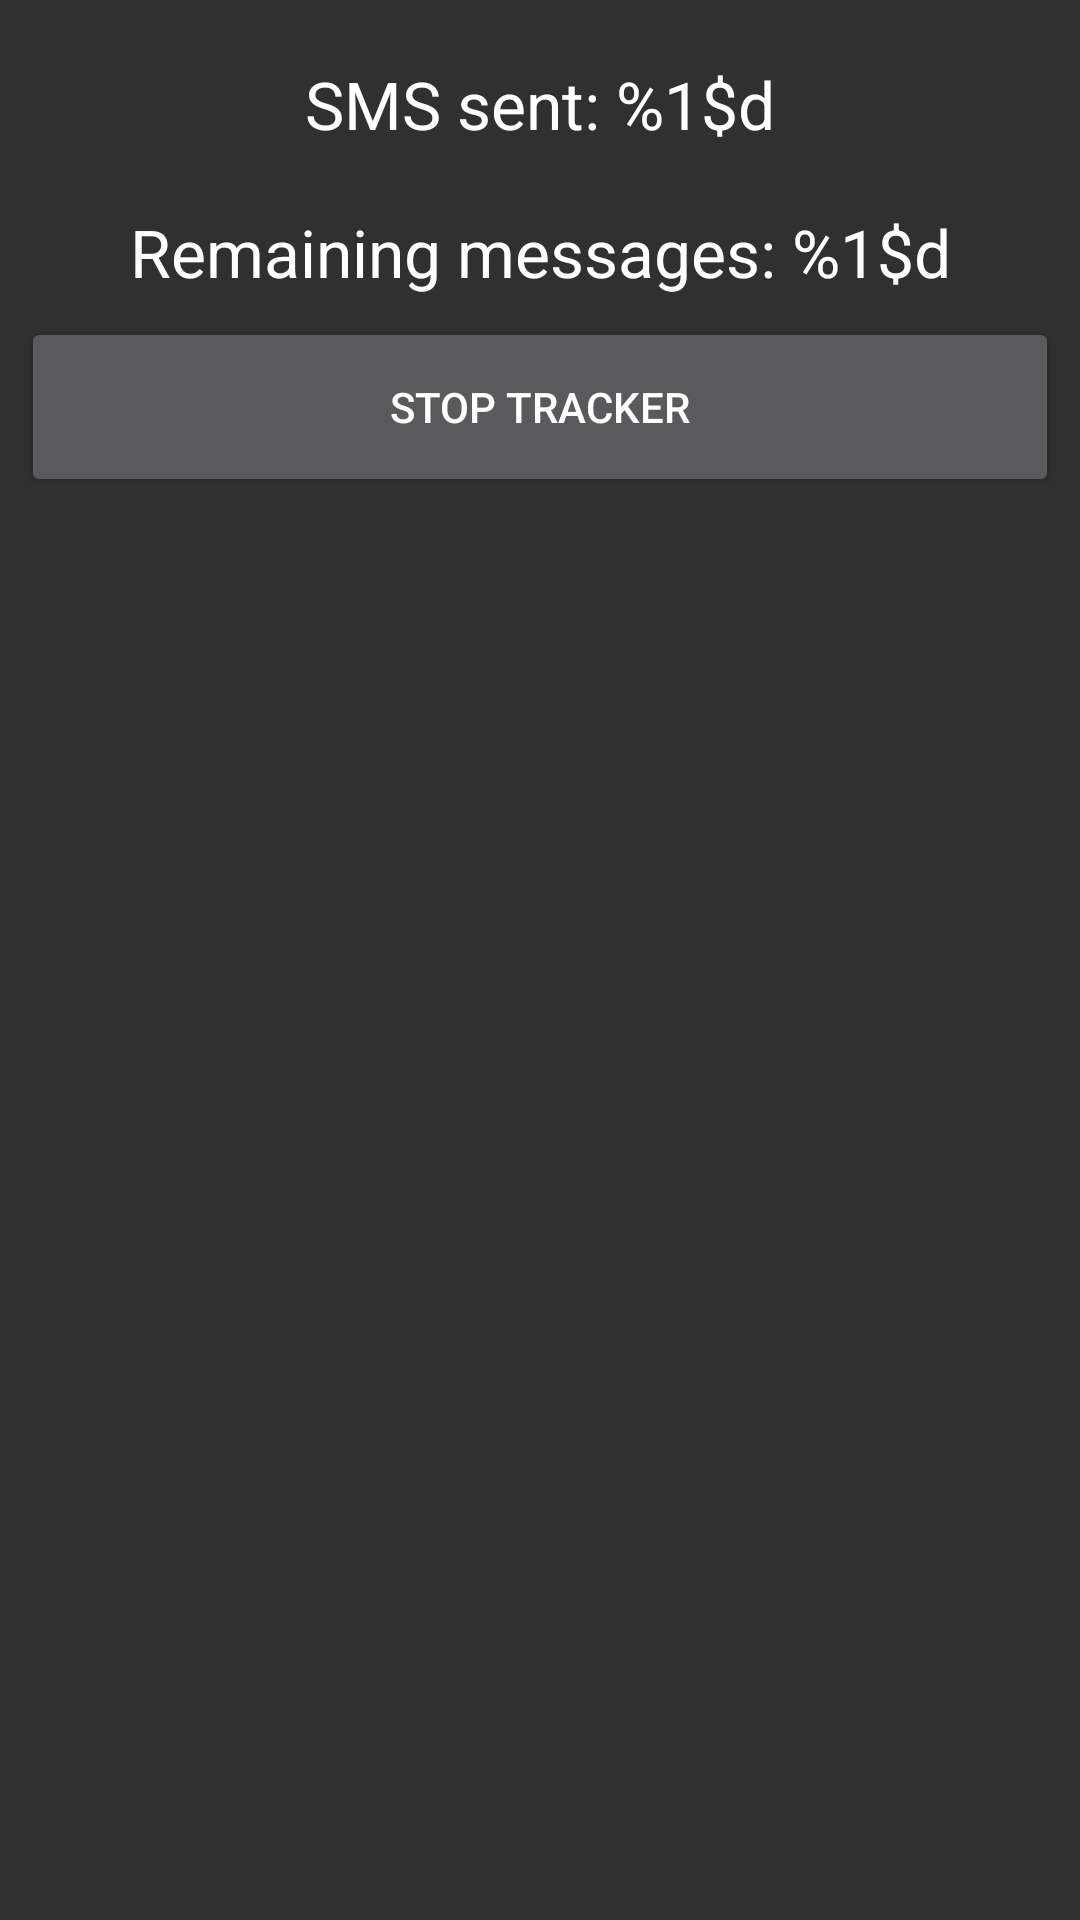

Here is an Android app screen rendered from its layout file. Give the layout XML and the strings, colors and styles it references.
<!-- AndroidManifest.xml: application theme AppTheme -->
<!-- res/layout/activity_track_status.xml -->
<?xml version="1.0" encoding="utf-8"?>
<RelativeLayout xmlns:android="http://schemas.android.com/apk/res/android"
    android:layout_height="wrap_content"
    android:layout_width="wrap_content">

    <TextView
        android:id="@+id/sent_text"
        style="@android:style/TextAppearance.DeviceDefault.Large"
        android:layout_width="match_parent"
        android:layout_height="wrap_content"
        android:text="@string/sms_sent"
        android:layout_marginTop="20dp"
        android:textAlignment="center"/>

    <TextView
        android:id="@+id/status_text"
        style="@android:style/TextAppearance.DeviceDefault.Large"
        android:layout_width="match_parent"
        android:layout_height="wrap_content"
        android:layout_below="@+id/sent_text"
        android:text="@string/remaining_mes"
        android:layout_marginTop="20dp"
        android:textAlignment="center"/>

    <Button
        android:id="@+id/stop_tracking"
        android:layout_width="match_parent"
        android:layout_height="60dp"
        android:layout_below="@+id/status_text"
        android:layout_marginStart="7dp"
        android:layout_marginTop="7dp"
        android:layout_marginEnd="7dp"
        android:layout_marginBottom="7dp"
        android:onClick="stop"
        android:text="@string/stop_traking" />

    <TextView
        android:id="@+id/tracking_stopped"
        style="@android:style/TextAppearance.DeviceDefault.Large"
        android:layout_width="match_parent"
        android:layout_height="wrap_content"
        android:layout_below="@+id/stop_tracking"
        android:text="@string/tracking_stopped_label"
        android:layout_marginTop="20dp"
        android:textAlignment="center"
        android:visibility="gone"
        android:textColor="#2d9c02"/>


</RelativeLayout>
<!-- resources referenced by this layout -->
<resources>
  <string name="remaining_mes">Remaining messages: %1$d</string>
  <string name="sms_sent">SMS sent: %1$d</string>
  <string name="stop_traking">Stop tracker</string>
  <string name="tracking_stopped_label">Tracking stopped!</string>
  <style name="AppTheme" parent="Theme.AppCompat.NoActionBar">
  
          <item name="colorPrimary">#055390</item>
          <item name="colorPrimaryDark">#055390</item>
          <item name="colorAccent">#FF9800</item>
      </style>
</resources>
